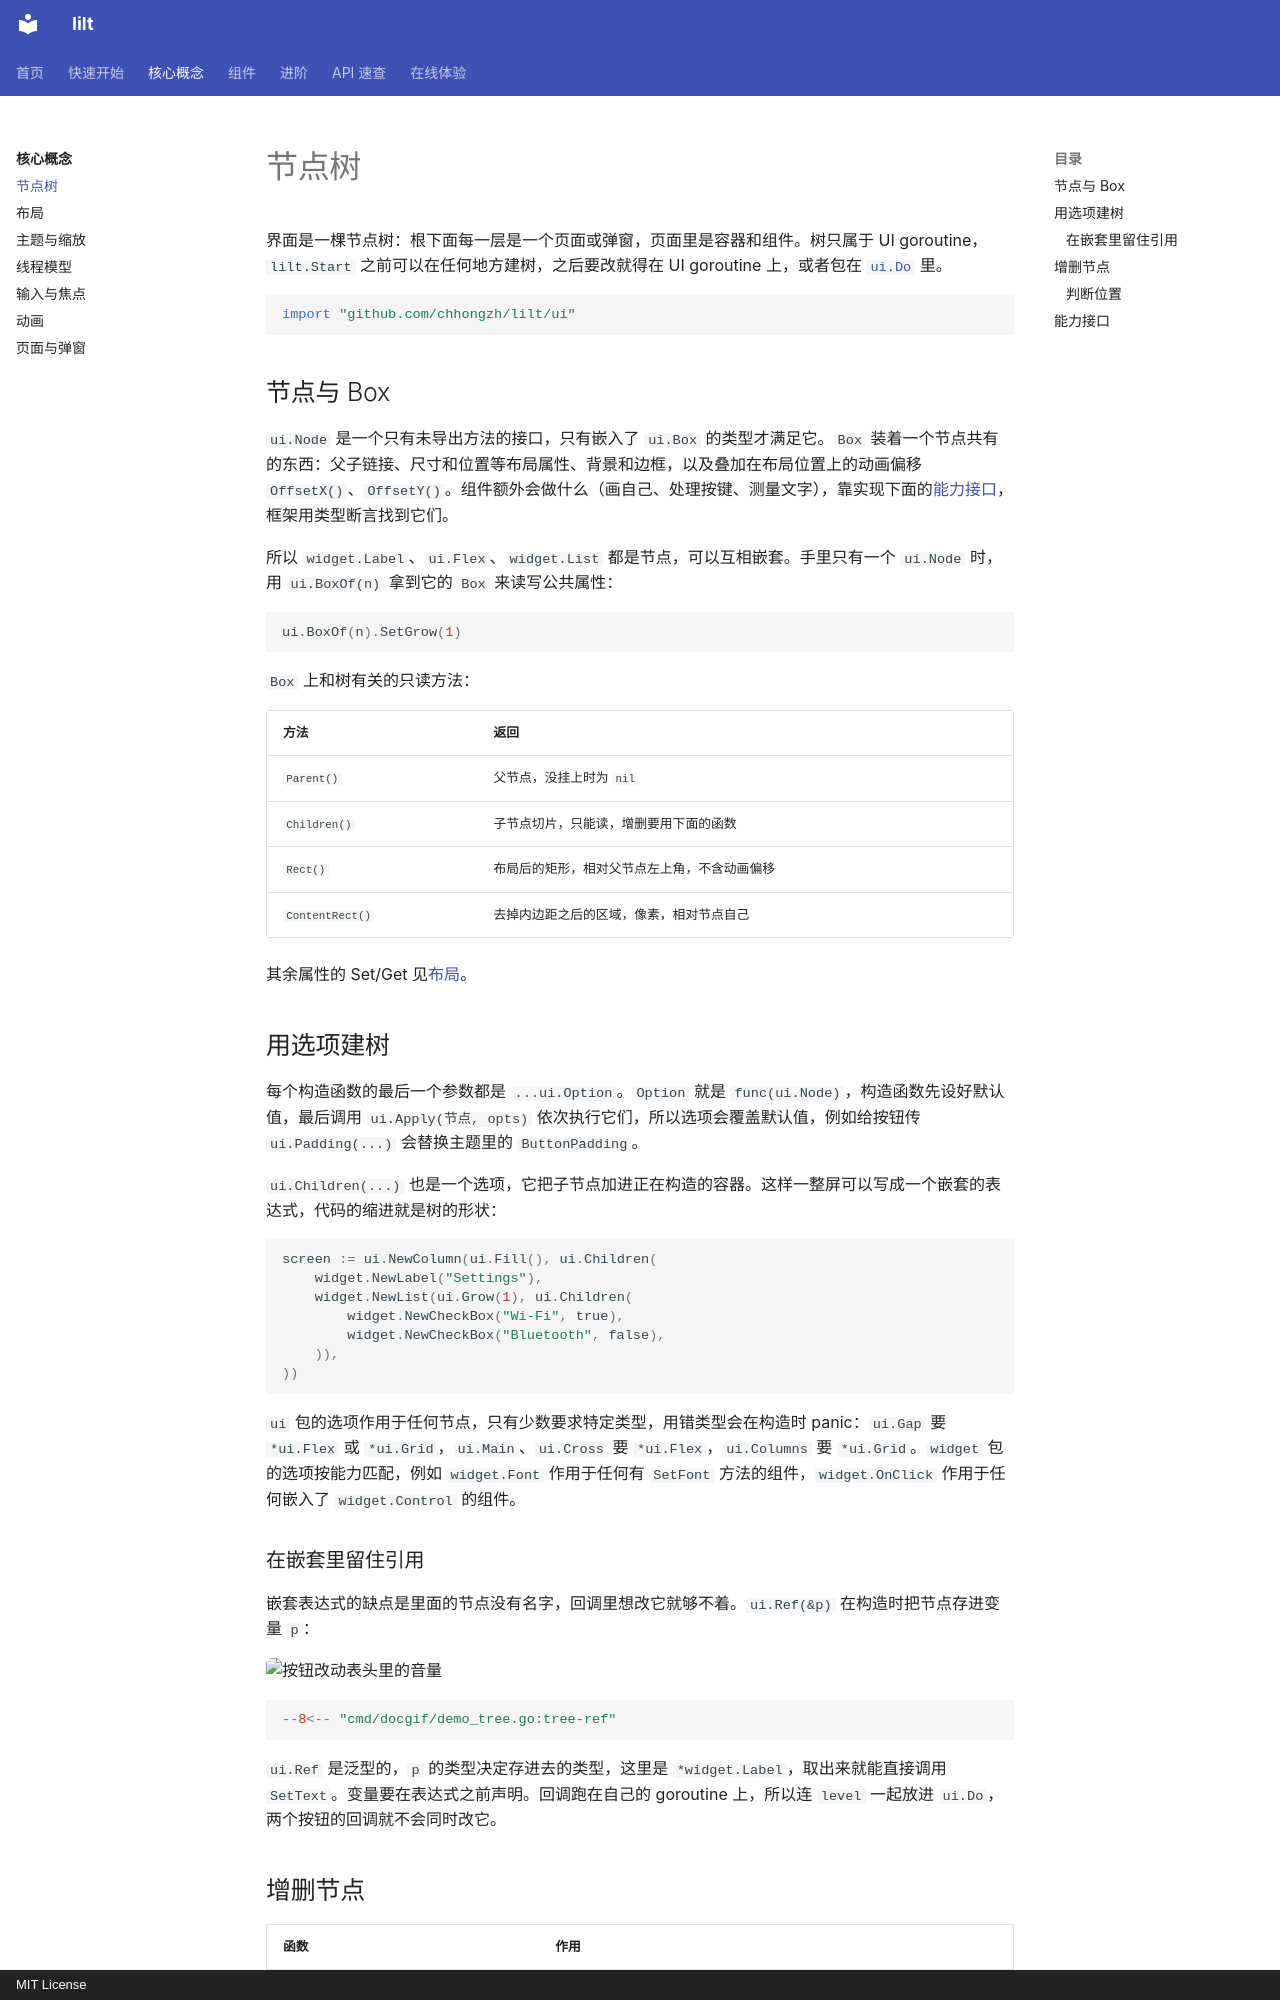

repository: chhongzh/lilt · page: concepts/tree/index.html · generator: mkdocs · copyright: MIT License

# 节点树

界面是一棵节点树：根下面每一层是一个页面或弹窗，页面里是容器和组件。树只属于 UI goroutine，`lilt.Start` 之前可以在任何地方建树，之后要改就得在 UI goroutine 上，或者包在 [`ui.Do`](threading.md#do) 里。

```go
import "github.com/chhongzh/lilt/ui"
```

## 节点与 Box

`ui.Node` 是一个只有未导出方法的接口，只有嵌入了 `ui.Box` 的类型才满足它。`Box` 装着一个节点共有的东西：父子链接、尺寸和位置等布局属性、背景和边框，以及叠加在布局位置上的动画偏移 `OffsetX()`、`OffsetY()`。组件额外会做什么（画自己、处理按键、测量文字），靠实现下面的[能力接口](#interfaces)，框架用类型断言找到它们。

所以 `widget.Label`、`ui.Flex`、`widget.List` 都是节点，可以互相嵌套。手里只有一个 `ui.Node` 时，用 `ui.BoxOf(n)` 拿到它的 `Box` 来读写公共属性：

```go
ui.BoxOf(n).SetGrow(1)
```

`Box` 上和树有关的只读方法：

| 方法 | 返回 |
| --- | --- |
| `Parent()` | 父节点，没挂上时为 `nil` |
| `Children()` | 子节点切片，只能读，增删要用下面的函数 |
| `Rect()` | 布局后的矩形，相对父节点左上角，不含动画偏移 |
| `ContentRect()` | 去掉内边距之后的区域，像素，相对节点自己 |

其余属性的 Set/Get 见[布局](layout.md)。

## 用选项建树 { #options }

每个构造函数的最后一个参数都是 `...ui.Option`。`Option` 就是 `func(ui.Node)`，构造函数先设好默认值，最后调用 `ui.Apply(节点, opts)` 依次执行它们，所以选项会覆盖默认值，例如给按钮传 `ui.Padding(...)` 会替换主题里的 `ButtonPadding`。

`ui.Children(...)` 也是一个选项，它把子节点加进正在构造的容器。这样一整屏可以写成一个嵌套的表达式，代码的缩进就是树的形状：

```go
screen := ui.NewColumn(ui.Fill(), ui.Children(
	widget.NewLabel("Settings"),
	widget.NewList(ui.Grow(1), ui.Children(
		widget.NewCheckBox("Wi-Fi", true),
		widget.NewCheckBox("Bluetooth", false),
	)),
))
```

`ui` 包的选项作用于任何节点，只有少数要求特定类型，用错类型会在构造时 panic：`ui.Gap` 要 `*ui.Flex` 或 `*ui.Grid`，`ui.Main`、`ui.Cross` 要 `*ui.Flex`，`ui.Columns` 要 `*ui.Grid`。`widget` 包的选项按能力匹配，例如 `widget.Font` 作用于任何有 `SetFont` 方法的组件，`widget.OnClick` 作用于任何嵌入了 `widget.Control` 的组件。

### 在嵌套里留住引用 { #ref }

嵌套表达式的缺点是里面的节点没有名字，回调里想改它就够不着。`ui.Ref(&p)` 在构造时把节点存进变量 `p`：

![按钮改动表头里的音量](../assets/demos/tree-ref.gif){ .demo }

```go
--8<-- "cmd/docgif/demo_tree.go:tree-ref"
```

`ui.Ref` 是泛型的，`p` 的类型决定存进去的类型，这里是 `*widget.Label`，取出来就能直接调用 `SetText`。变量要在表达式之前声明。回调跑在自己的 goroutine 上，所以连 `level` 一起放进 `ui.Do`，两个按钮的回调就不会同时改它。
